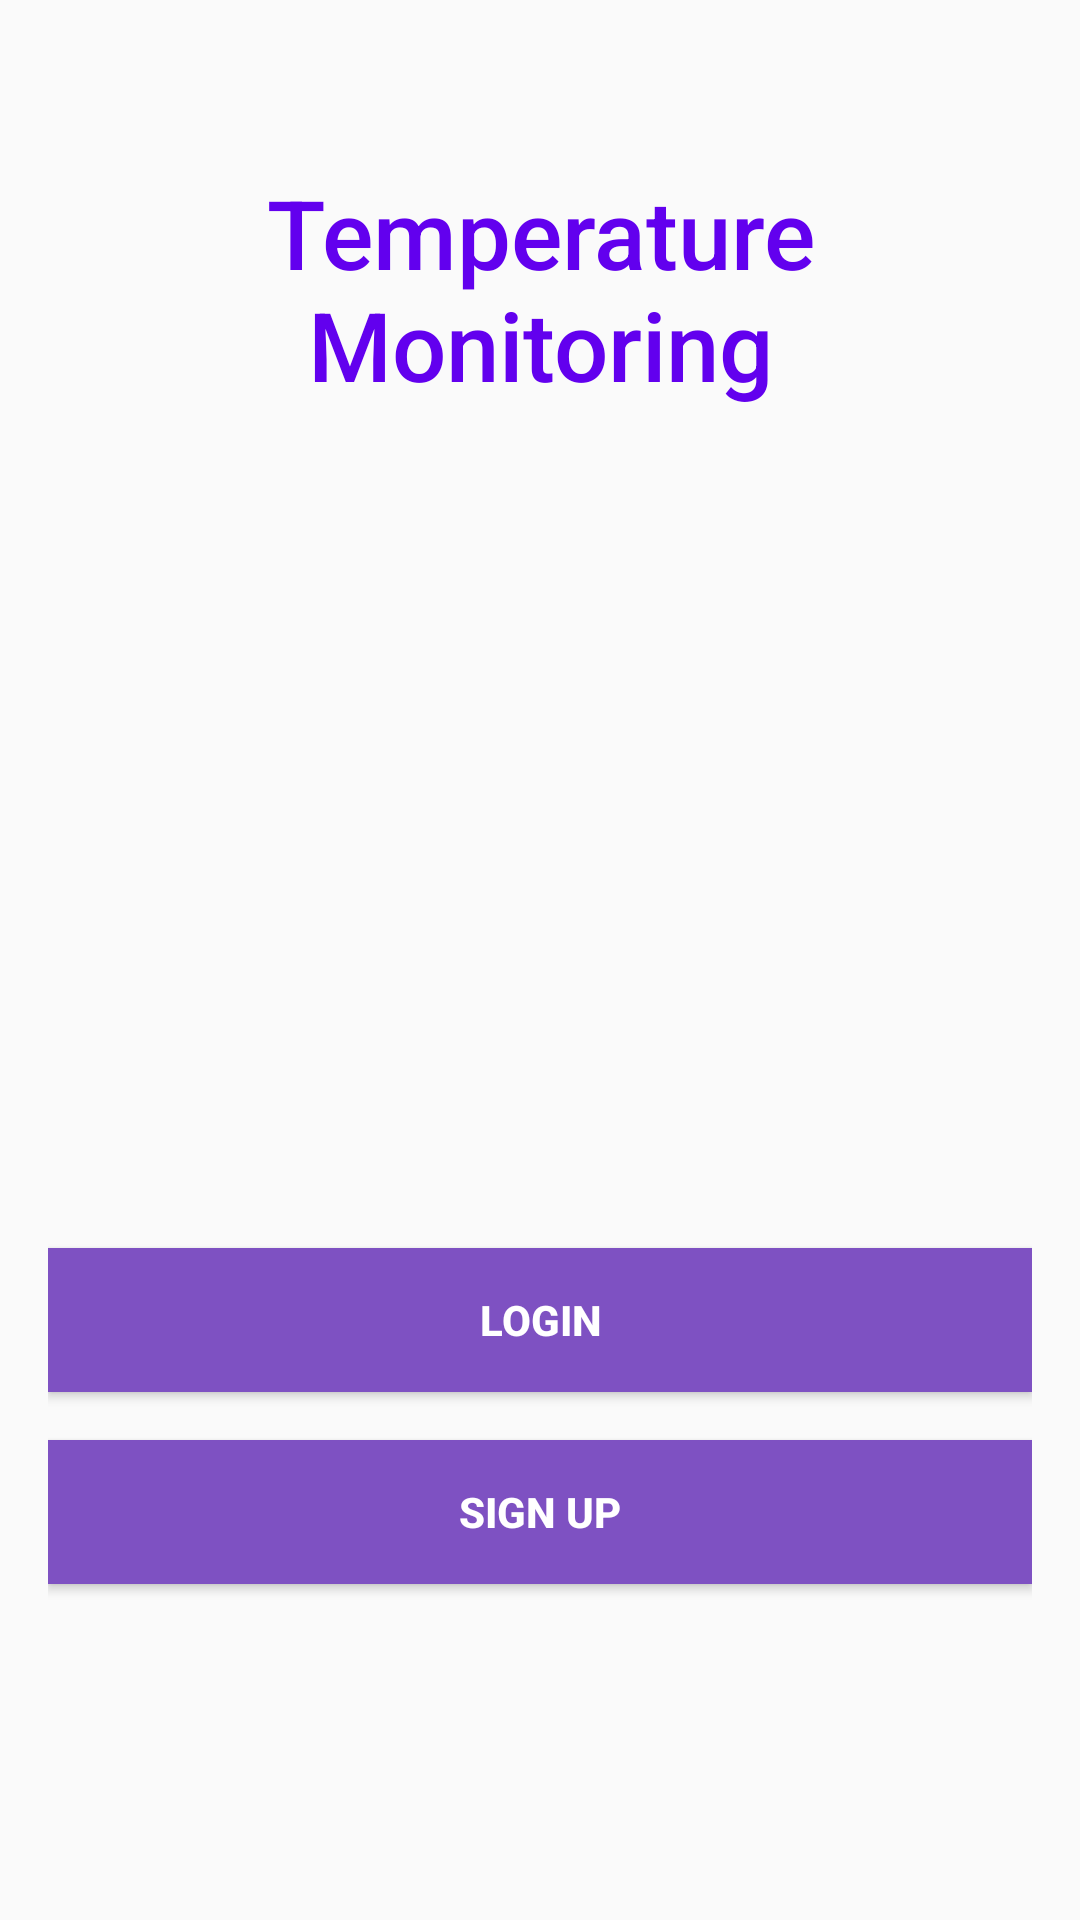

Layout XML and referenced resources for this Android screen:
<!-- AndroidManifest.xml: application theme AppTheme -->
<!-- res/layout/activity_main.xml -->
<?xml version="1.0" encoding="utf-8"?>
<RelativeLayout xmlns:android="http://schemas.android.com/apk/res/android"
    xmlns:app="http://schemas.android.com/apk/res-auto"
    xmlns:tools="http://schemas.android.com/tools"
    android:layout_width="match_parent"
    android:layout_height="match_parent"
    tools:context=".MainActivity">


    <ImageView
        android:layout_width="match_parent"
        android:layout_height="match_parent"
        android:scaleType="centerCrop"
        android:src="@drawable/background" />

    <LinearLayout
        android:layout_width="match_parent"
        android:layout_height="match_parent"
        android:orientation="vertical">

        <LinearLayout
            android:layout_width="match_parent"
            android:layout_height="0dp"
            android:layout_weight="3"
            android:orientation="vertical">

            <TextView
                android:layout_width="match_parent"
                android:layout_height="wrap_content"
                android:layout_marginHorizontal="32dp"
                android:layout_marginTop="56dp"
                android:layout_marginBottom="40dp"
                android:fontFamily="sans-serif-medium"
                android:gravity="center"
                android:text="@string/topic"
                android:textColor="@color/colorPrimary"
                android:textSize="32sp" />

            <ImageView
                android:layout_width="150dp"
                android:layout_height="150dp"
                android:layout_gravity="center"
                android:src="@drawable/temperature" />
        </LinearLayout>

        <LinearLayout
            android:layout_width="match_parent"
            android:layout_height="0dp"
            android:layout_weight="2"
            android:orientation="vertical"
            android:padding="16dp">

            <Button
                android:id="@+id/sign_in_button"
                android:layout_width="match_parent"
                android:layout_height="wrap_content"
                android:layout_marginTop="16dp"
                android:background="#ff7e51c2"
                android:text="@string/action_sign_in"
                android:textColor="#ffffffff"
                android:textStyle="bold" />

            <Button
                android:id="@+id/sign_up_button"
                android:layout_width="match_parent"
                android:layout_height="wrap_content"
                android:layout_marginTop="16dp"
                android:background="#ff7e51c2"
                android:text="@string/action_sign_up"
                android:textColor="#ffffffff"
                android:textStyle="bold" />

            
                
                
                
                
                
                
                
                
                
        </LinearLayout>
    </LinearLayout>


</RelativeLayout>
<!-- resources referenced by this layout -->
<resources>
  <string name="action_sign_in">Login</string>
  <string name="action_sign_up">Sign up</string>
  <string name="topic">Temperature Monitoring</string>
  <style name="AppTheme" parent="Theme.AppCompat.Light.DarkActionBar">
      
      <item name="colorPrimary">@color/colorPrimary</item>
      <item name="colorPrimaryDark">@color/colorPrimaryDark</item>
      <item name="colorAccent">@color/colorAccent</item>
      <item name="colorButtonNormal">@color/colorAccent</item>
      </style>
  <!-- not gathered from this repository: default colours our renderer supplied (Android Studio template values) -->
  <color name="colorPrimary">#FF6200EE</color>
  <color name="colorPrimaryDark">#FF3700B3</color>
  <color name="colorAccent">#FF03DAC5</color>
</resources>
